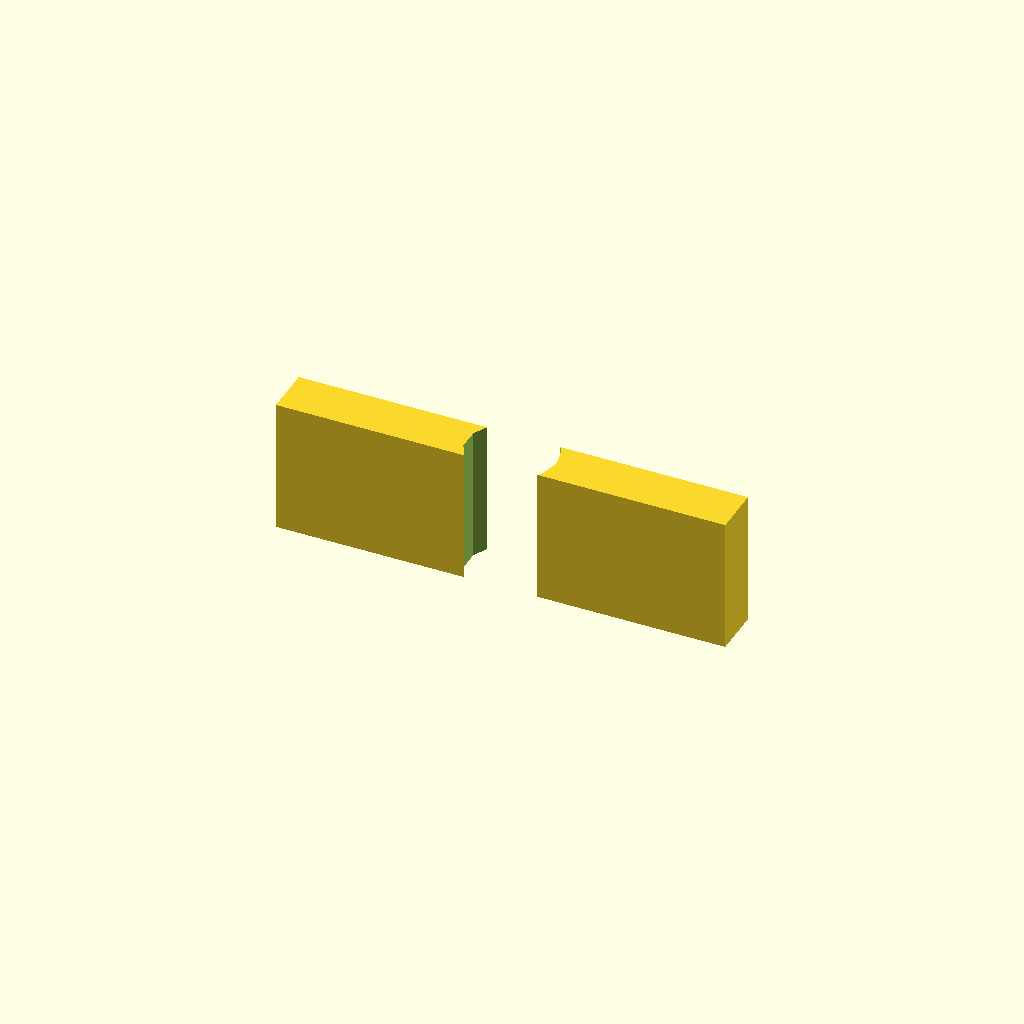
Cell 1 — every parameter at its default value.
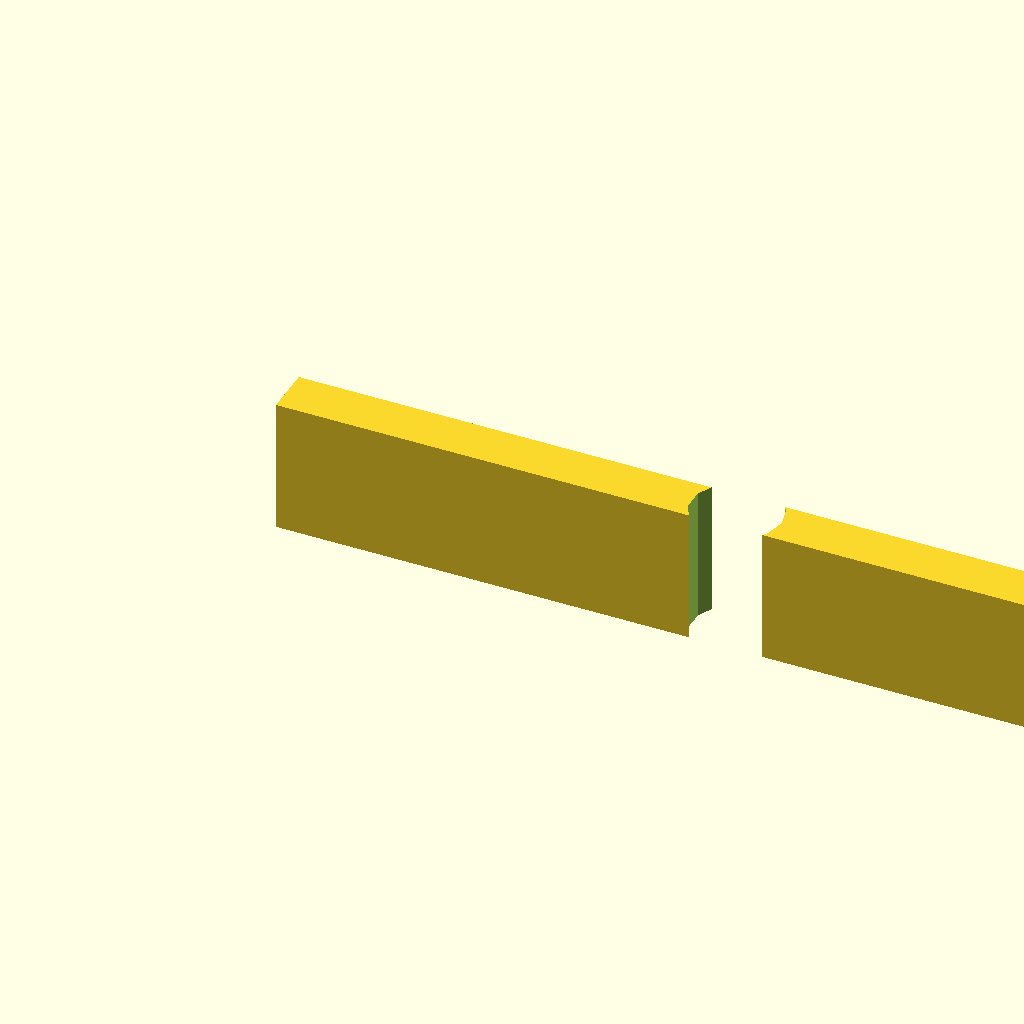
Cell 2: width = 80 (everything else at default).
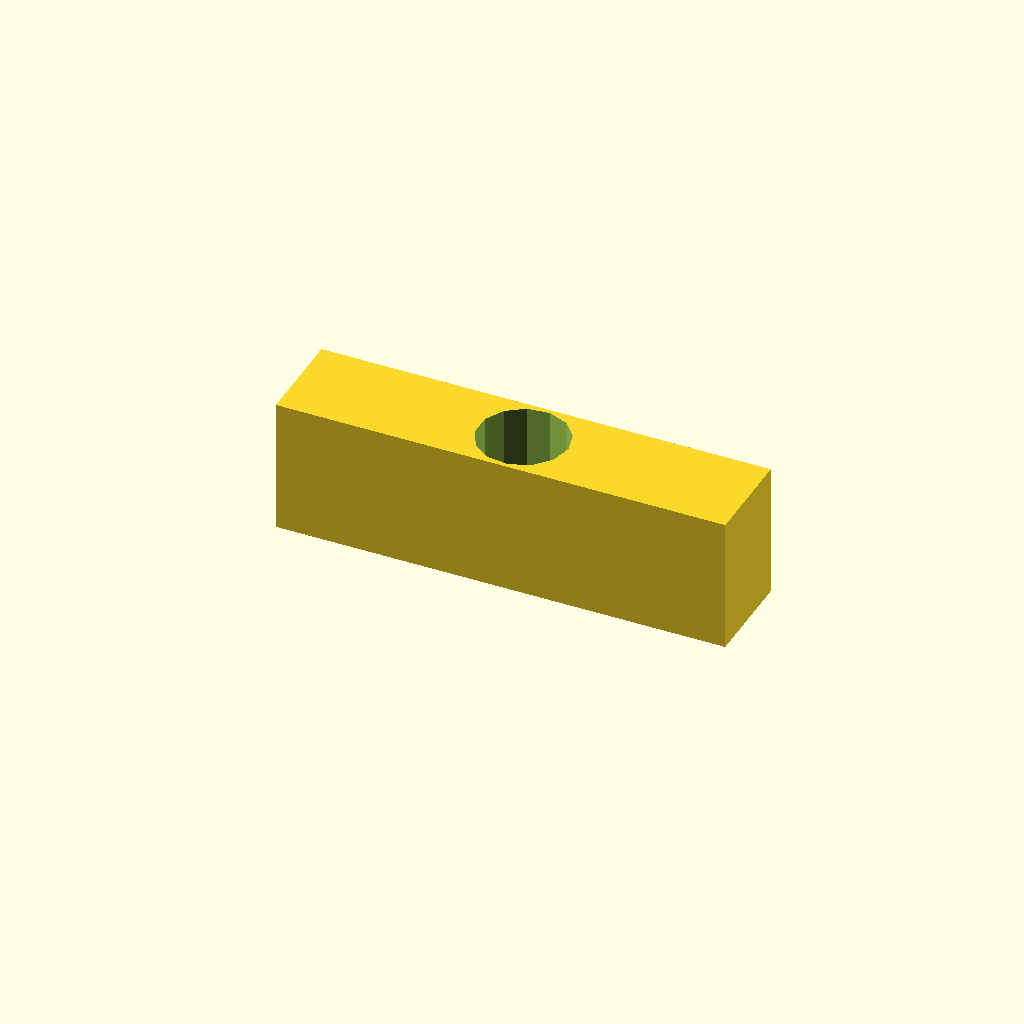
Cell 3: depth = 8.68 (everything else at default).
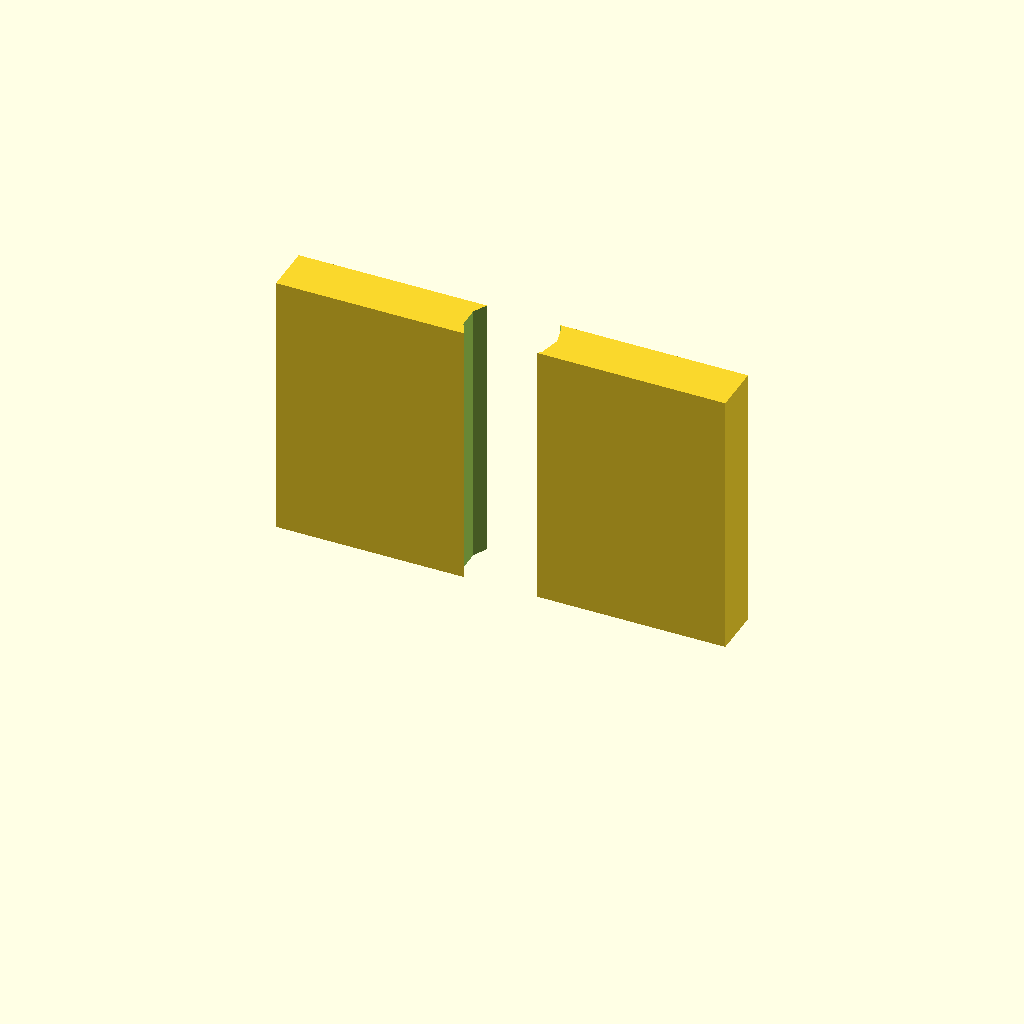
Cell 4: height = 24 (everything else at default).
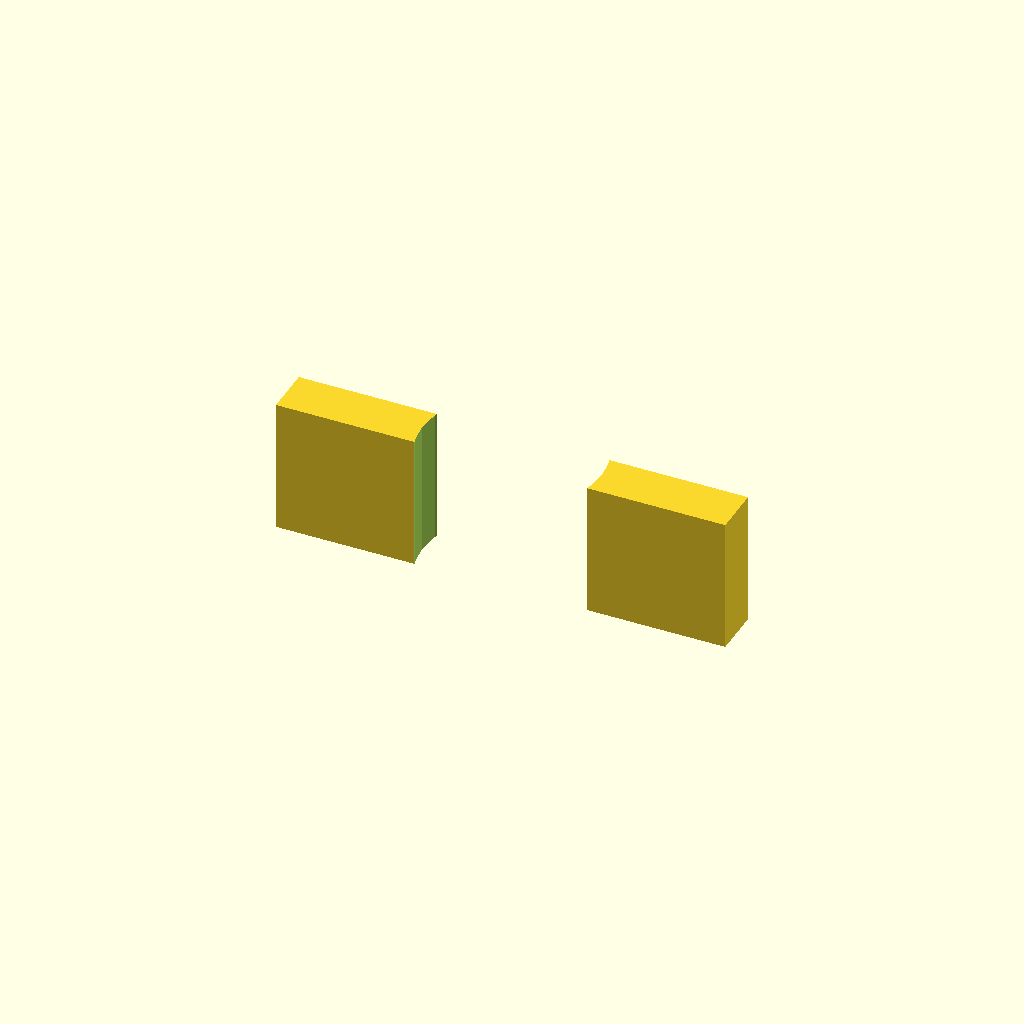
Cell 5: the same model with hole_diameter = 16.
One fixed orthographic camera (rotation 55°, 0°, 25°; colour scheme Cornfield) for every cell.
Source of the model, docs/brep/task-17-comparison/runs/ambiguous/openscad/trial-01/model.scad:
/* doodle-meta {"version":1,"parameters":{"width":{"label":"Overall width","description":"Changes the body width","unit":"mm","feature":"body_width"},"depth":{"label":"Overall depth","description":"Changes the body depth","unit":"mm","feature":"body_depth"},"height":{"label":"Overall height","description":"Changes the body height","unit":"mm","feature":"body_height"},"hole_diameter":{"label":"Hole diameter","description":"Changes the diameter of the central through-hole","unit":"mm","feature":"central_hole"}},"features":{"body_width":{"kind":"dimension","axis":"x","label":"Overall width"},"body_depth":{"kind":"dimension","axis":"y","label":"Overall depth"},"body_height":{"kind":"dimension","axis":"z","label":"Overall height"},"central_hole":{"kind":"region","label":"Central through-hole","min":[{"parameter":"width","scale":0.5,"offset":-4.0},{"parameter":"depth","scale":0.5,"offset":-4.0},0],"max":[{"parameter":"width","scale":0.5,"offset":4.0},{"parameter":"depth","scale":0.5,"offset":4.0},{"parameter":"height","scale":1.0,"offset":0}]}}} */

// Parameters
width = 40.0;
depth = 4.34;
height = 12.0;
hole_diameter = 8.0;

// Derived constants (not user-editable)
eps = 0.1;

// Main design
difference() {
    // Positive body: rectangular block sitting on Z=0
    cube([width, depth, height], center=false);

    // Subtractive through-hole: axis along Z, centered in XY
    translate([width/2, depth/2, -eps])
        cylinder(d=hole_diameter, h=height + 2*eps, center=false);
}
Parameter table extracted from the source (name, type, default, range or options):
width: number, default 40
depth: number, default 4.34
height: number, default 12
hole_diameter: number, default 8
eps: number, default 0.1
